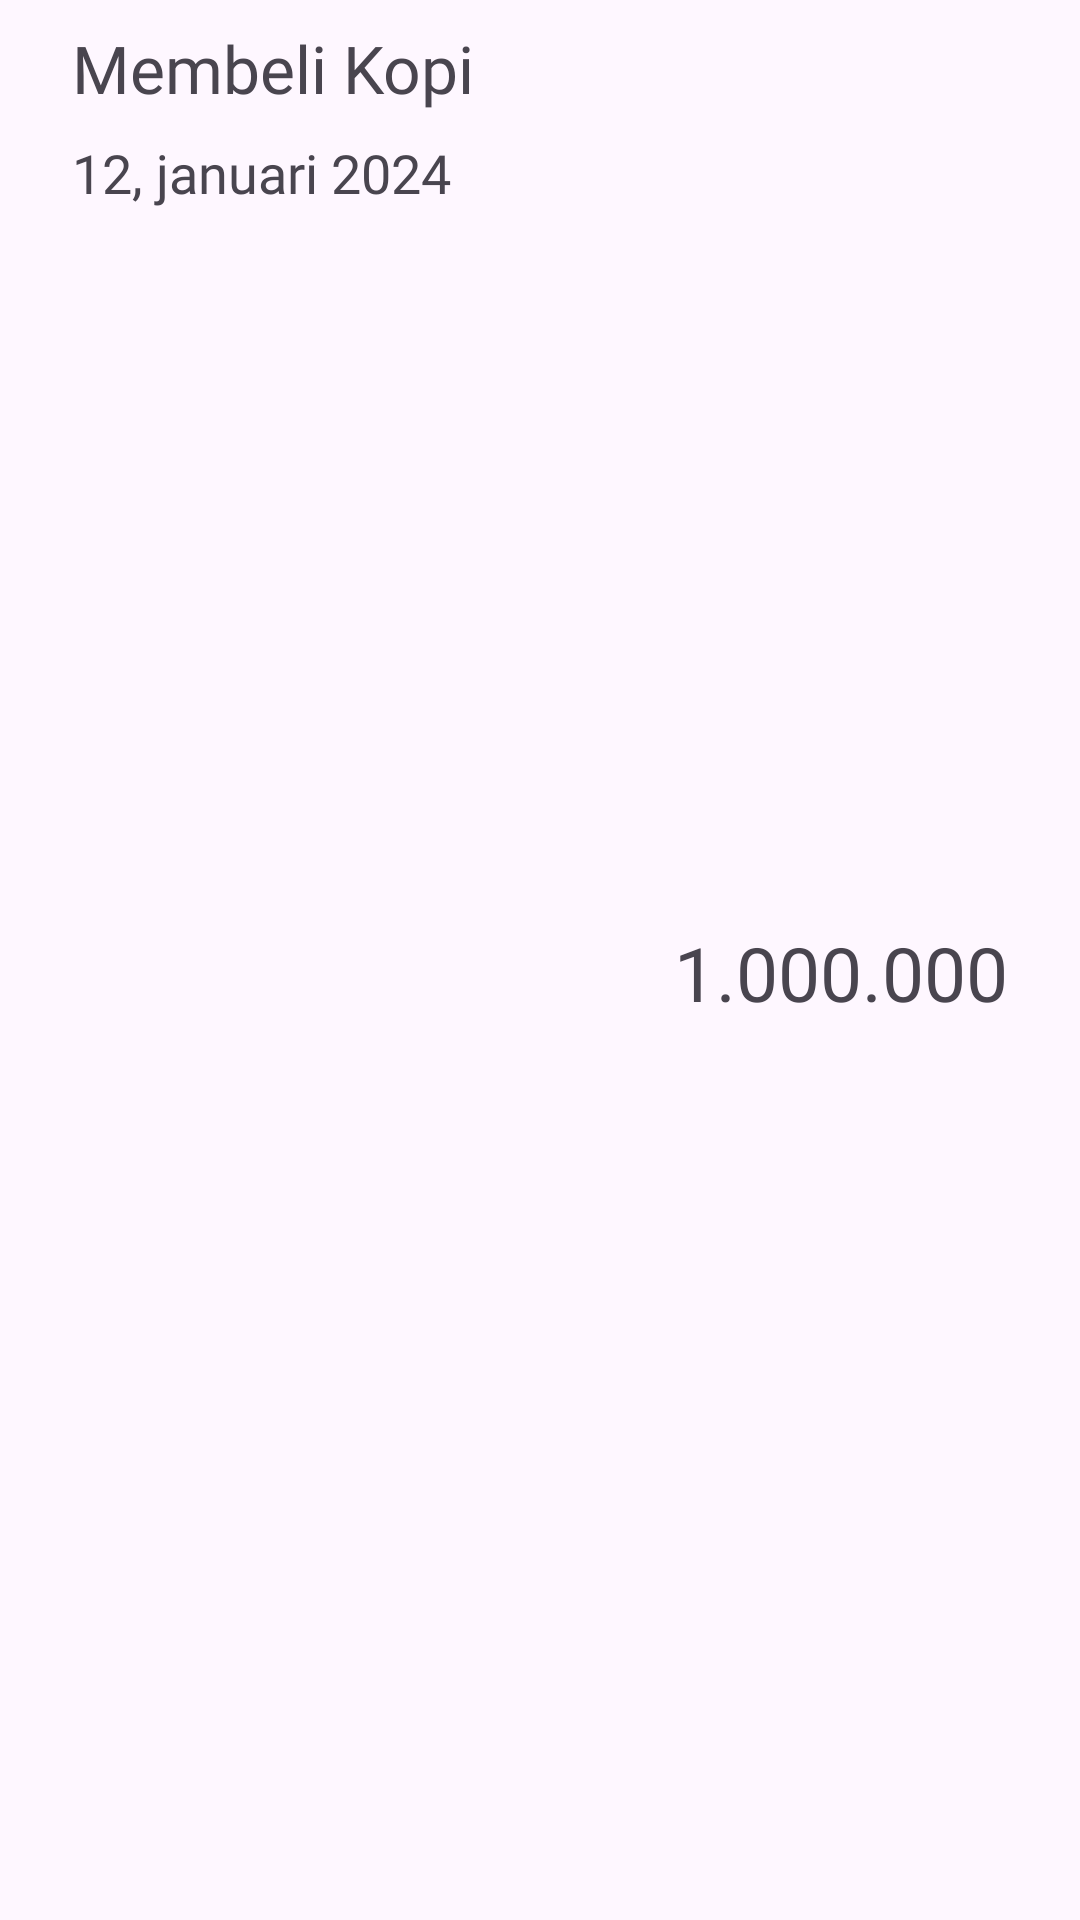

Here is an Android app screen rendered from its layout file. Give the layout XML and the strings, colors and styles it references.
<!-- AndroidManifest.xml: application theme Theme.ApplikasiRT04 -->
<!-- res/layout/report_finance_list.xml -->
<?xml version="1.0" encoding="utf-8"?>
<androidx.constraintlayout.widget.ConstraintLayout xmlns:android="http://schemas.android.com/apk/res/android"
    xmlns:app="http://schemas.android.com/apk/res-auto"
    xmlns:tools="http://schemas.android.com/tools"
    android:layout_width="match_parent"
    android:layout_height="wrap_content">

    <TextView
        android:id="@+id/desc_finance"
        android:layout_width="wrap_content"
        android:layout_height="wrap_content"
        android:layout_marginStart="24dp"
        android:layout_marginTop="8dp"
        android:fontFamily="@font/poppins_bold"
        android:text="@string/membeli_kopi"
        android:textSize="22sp"
        app:layout_constraintStart_toStartOf="parent"
        app:layout_constraintTop_toTopOf="parent" />

    <TextView
        android:id="@+id/finance_date"
        android:layout_width="wrap_content"
        android:layout_height="wrap_content"
        android:layout_marginTop="8dp"
        android:fontFamily="@font/poppins_semibold"
        android:text="12, januari 2024"
        android:textSize="18sp"
        app:layout_constraintStart_toStartOf="@+id/desc_finance"
        app:layout_constraintTop_toBottomOf="@+id/desc_finance" />

    <TextView
        android:id="@+id/nominal_finance"
        android:layout_width="wrap_content"
        android:layout_height="wrap_content"
        android:layout_marginEnd="24dp"
        android:fontFamily="@font/poppins_bold"
        android:text="@string/_1_000_000"
        android:textSize="25sp"
        app:layout_constraintBottom_toBottomOf="parent"
        app:layout_constraintEnd_toEndOf="parent"
        app:layout_constraintTop_toTopOf="@+id/desc_finance" />

</androidx.constraintlayout.widget.ConstraintLayout>
<!-- resources referenced by this layout -->
<resources>
  <string name="_1_000_000">1.000.000</string>
  <string name="membeli_kopi">Membeli Kopi</string>
  <style name="Theme.ApplikasiRT04" parent="Base.Theme.ApplikasiRT04" />
  <style name="Base.Theme.ApplikasiRT04" parent="Theme.Material3.DayNight.NoActionBar">
          
           <item name="colorPrimary">@color/primary</item>
      </style>
  <color name="primary">#FF15B7B9</color>
</resources>
